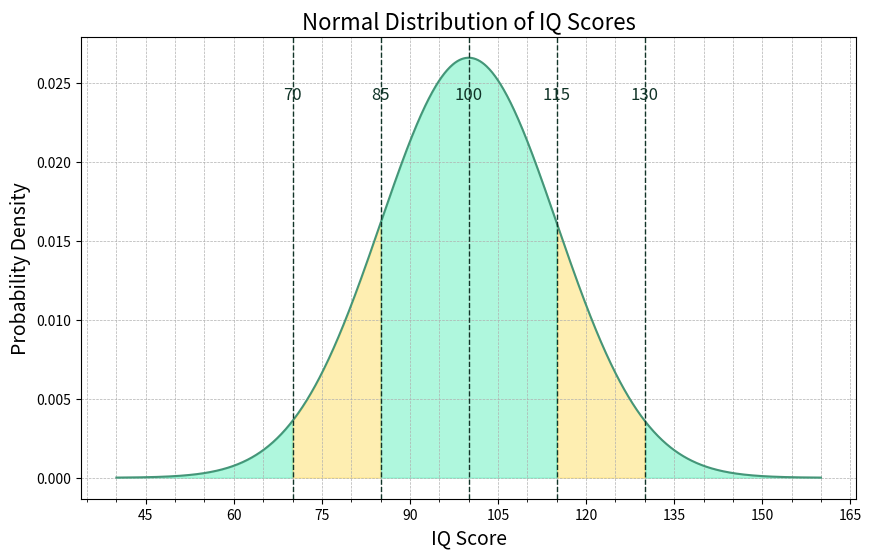

Recreate this plot in Python. (Note: this script raises an exception after producing the figure.)
import matplotlib.pyplot as plt
import numpy as np
import matplotlib.ticker as ticker

output_path = "./output/"
theme = "ocean"

# Generate data for the normal distribution curve
mean = 100
std_dev = 15
x = np.linspace(mean - 4*std_dev, mean + 4*std_dev, 1000)
y = (1/(std_dev * np.sqrt(2 * np.pi))) * np.exp(-0.5 * ((x - mean) / std_dev)**2)

# Plot the normal distribution
plt.figure(figsize=(10, 6))
plt.plot(x, y, label="Normal Distribution", color="#459578")

# Shade the regions under the curve
plt.fill_between(x, y, where=(x <= mean - 2*std_dev), color='#37EDAB', alpha=0.4)
plt.fill_between(x, y, where=((x > mean - 2*std_dev) & (x <= mean - std_dev)), color='#FED53C', alpha=0.4)
plt.fill_between(x, y, where=((x > mean - std_dev) & (x < mean + std_dev)), color='#37EDAB', alpha=0.4)
plt.fill_between(x, y, where=((x >= mean + std_dev) & (x < mean + 2*std_dev)), color='#FED53C', alpha=0.4)
plt.fill_between(x, y, where=(x >= mean + 2*std_dev), color='#37EDAB', alpha=0.4)

# Add labels for the IQ scores and standard deviations
plt.axvline(mean, color='#113428', linestyle='dashed', linewidth=1)
plt.axvline(mean - std_dev, color='#113428', linestyle='dashed', linewidth=1)
plt.axvline(mean + std_dev, color='#113428', linestyle='dashed', linewidth=1)
plt.axvline(mean - 2*std_dev, color='#113428', linestyle='dashed', linewidth=1)
plt.axvline(mean + 2*std_dev, color='#113428', linestyle='dashed', linewidth=1)

plt.text(mean, max(y)*0.9, '100', ha='center', color='#113428', fontsize=12)
plt.text(mean - std_dev, max(y)*0.9, '85', ha='center', color='#113428', fontsize=12)
plt.text(mean + std_dev, max(y)*0.9, '115', ha='center', color='#113428', fontsize=12)
plt.text(mean - 2*std_dev, max(y)*0.9, '70', ha='center', color='#113428', fontsize=12)
plt.text(mean + 2*std_dev, max(y)*0.9, '130', ha='center', color='#113428', fontsize=12)

# Set plot labels and title
plt.title("Normal Distribution of IQ Scores", fontsize=16)
plt.xlabel("IQ Score", fontsize=14)
plt.ylabel("Probability Density", fontsize=14)
plt.grid(True)

# Customize the x-axis
ax = plt.gca()
ax.xaxis.set_major_locator(ticker.MultipleLocator(15))
ax.xaxis.set_minor_locator(ticker.MultipleLocator(5))
ax.grid(True, which='both', linestyle='--', linewidth=0.5)

# Show the plot
plt.savefig(output_path + "regression_example.png")
